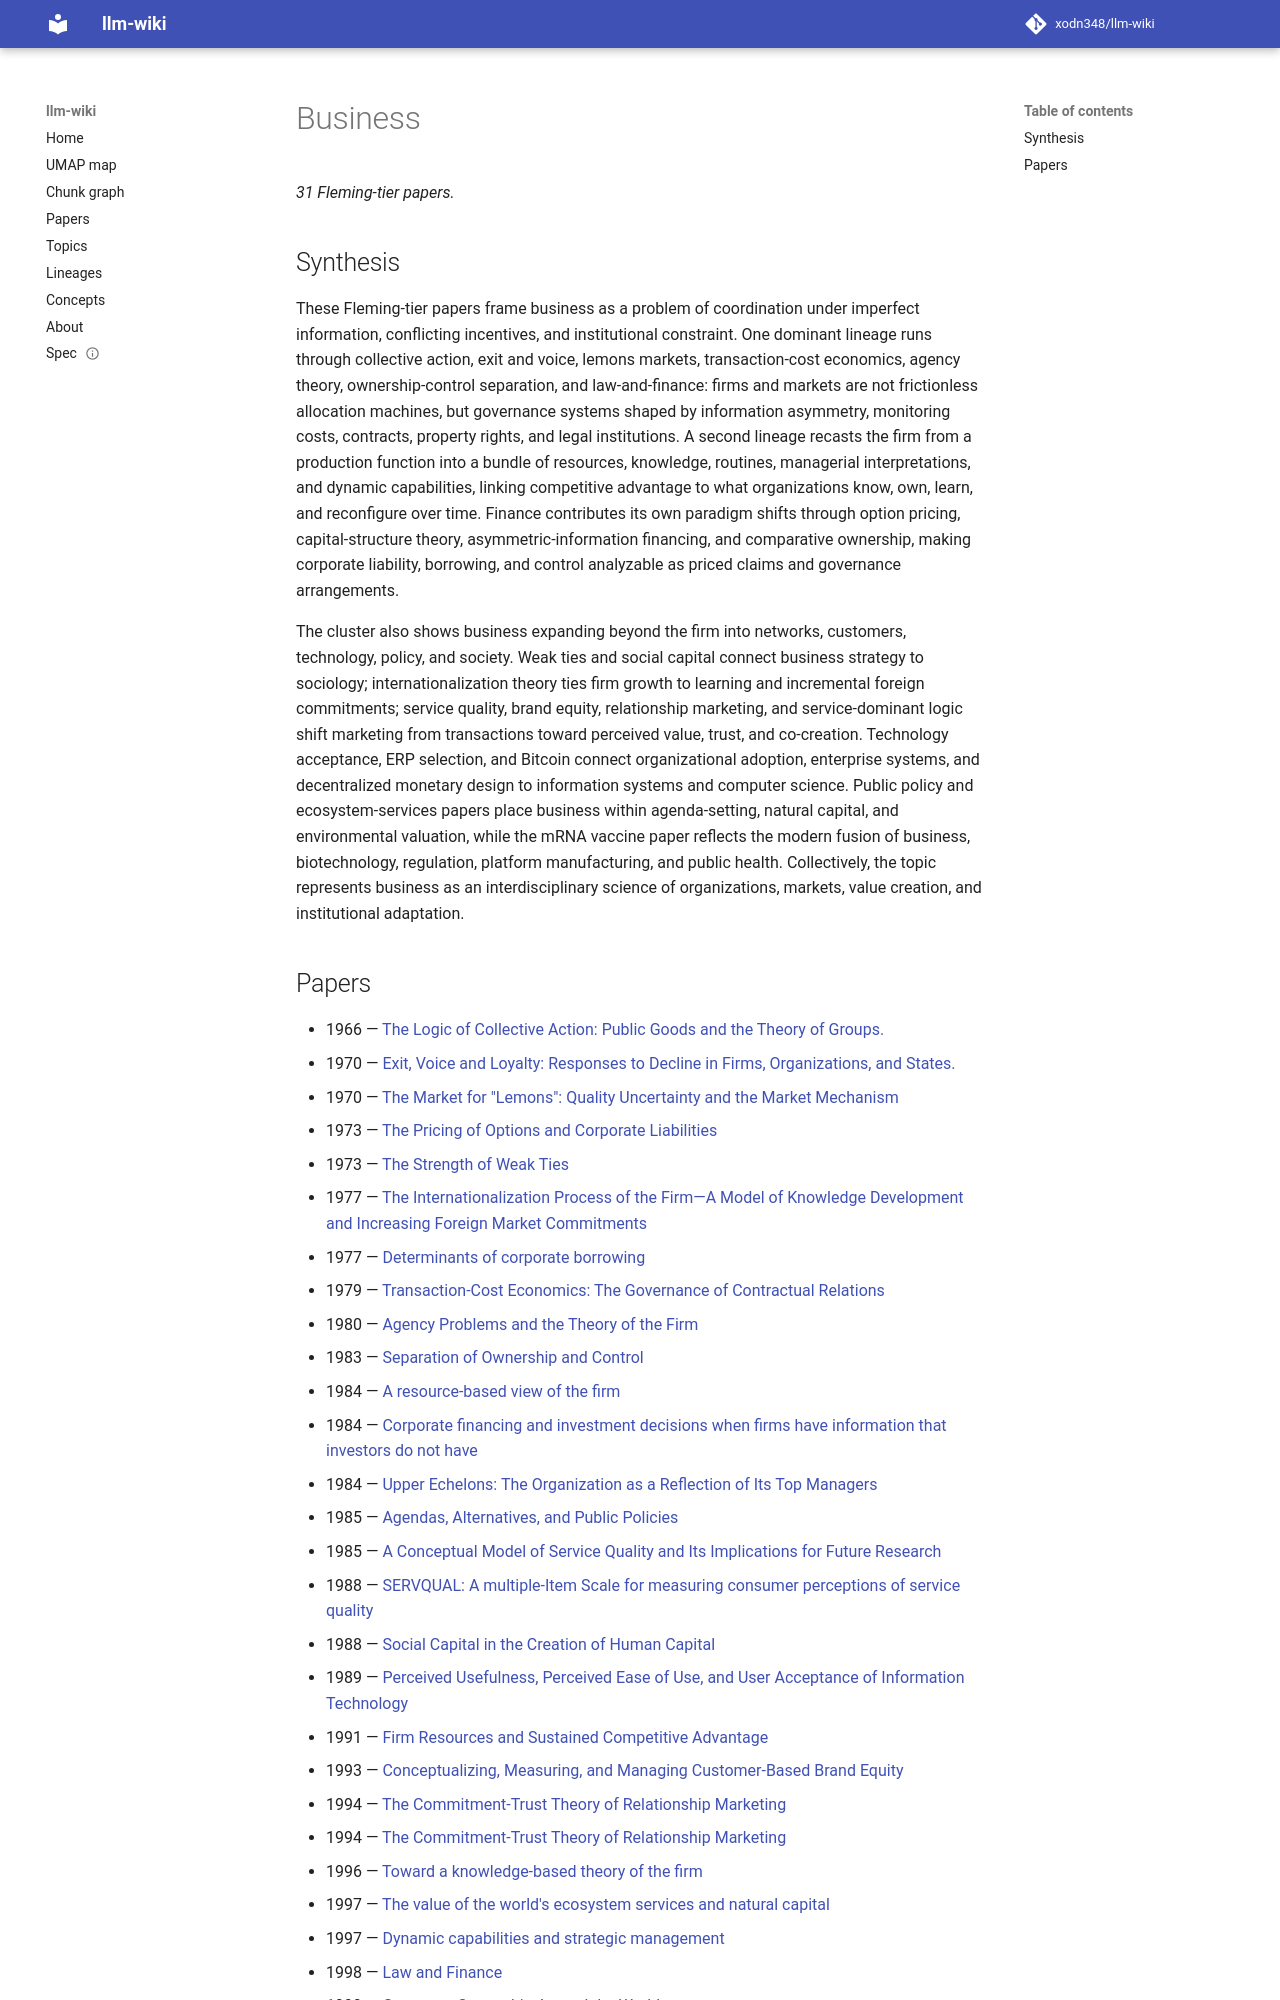

repository: xodn348/llm-wiki · page: topic/business/index.html · generator: mkdocs

---
title: Business
papers: 31
top_concept_id: https://openalex.org/C144133560
---

# Business

_31 Fleming-tier papers._

## Synthesis

These Fleming-tier papers frame business as a problem of coordination under imperfect information, conflicting incentives, and institutional constraint. One dominant lineage runs through collective action, exit and voice, lemons markets, transaction-cost economics, agency theory, ownership-control separation, and law-and-finance: firms and markets are not frictionless allocation machines, but governance systems shaped by information asymmetry, monitoring costs, contracts, property rights, and legal institutions. A second lineage recasts the firm from a production function into a bundle of resources, knowledge, routines, managerial interpretations, and dynamic capabilities, linking competitive advantage to what organizations know, own, learn, and reconfigure over time. Finance contributes its own paradigm shifts through option pricing, capital-structure theory, asymmetric-information financing, and comparative ownership, making corporate liability, borrowing, and control analyzable as priced claims and governance arrangements.

The cluster also shows business expanding beyond the firm into networks, customers, technology, policy, and society. Weak ties and social capital connect business strategy to sociology; internationalization theory ties firm growth to learning and incremental foreign commitments; service quality, brand equity, relationship marketing, and service-dominant logic shift marketing from transactions toward perceived value, trust, and co-creation. Technology acceptance, ERP selection, and Bitcoin connect organizational adoption, enterprise systems, and decentralized monetary design to information systems and computer science. Public policy and ecosystem-services papers place business within agenda-setting, natural capital, and environmental valuation, while the mRNA vaccine paper reflects the modern fusion of business, biotechnology, regulation, platform manufacturing, and public health. Collectively, the topic represents business as an interdisciplinary science of organizations, markets, value creation, and institutional adaptation.
